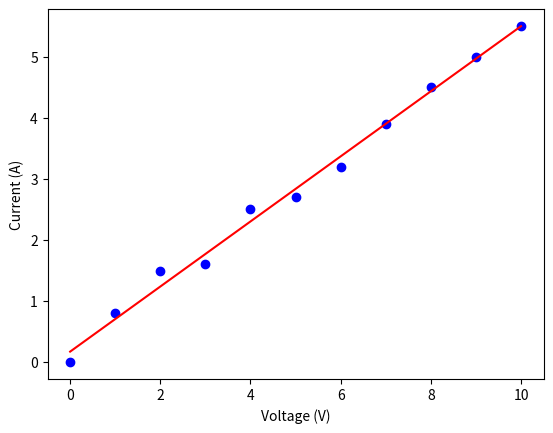

Source code (Python):
import numpy as np

V = np.array([0,1,2,3,4,5,6,7,8,9,10],dtype=float) #voltage
I = np.array([0,0.8,1.5,1.6,2.5,2.7,3.2,3.9,4.5,5.0,5.5],dtype=float) #current

n = len(V)
sum_V = np.sum(V)
sum_I = np.sum(I)
sum_VI = np.sum(V*I)
sum_V2 = np.sum(V**2)

m = (n*sum_VI - sum_V*sum_I)/(n*sum_V2 - sum_V**2)
c = (sum_I - m*sum_V)/n

print(f"Slope {np.round(m,3)} ohm" )

import matplotlib.pyplot as plt

plt.scatter(V,I,color='blue')
plt.plot(V,m*V+c,color='red')
plt.xlabel('Voltage (V)')
plt.ylabel('Current (A)')
plt.savefig("plot_linear_regression.pdf")
